Run: headless pygame with SDL's dummy video driver; simulated clock (each Clock.tick advances the game by its frame time, no real sleeping); random seed 0; keys injected as events and as key.get_pressed() state; no mouse input.
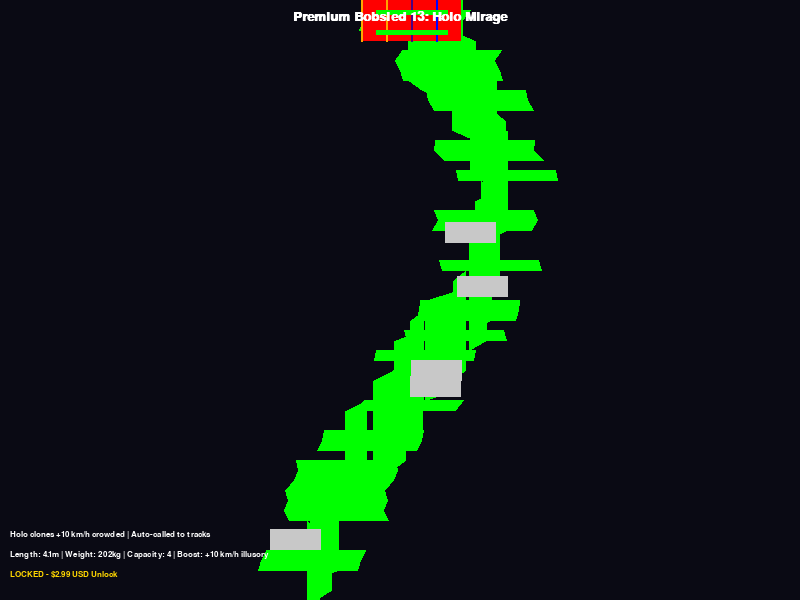
Frame 1 of 4 · flips 1–60 · no input
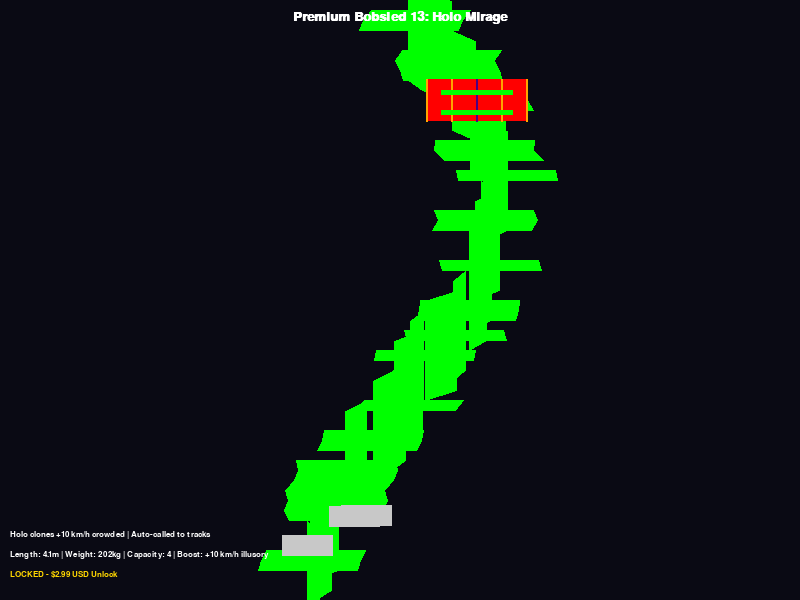
Frame 2 of 4 · flips 61–180 · tapped SPACE, RETURN · held RIGHT (→), D
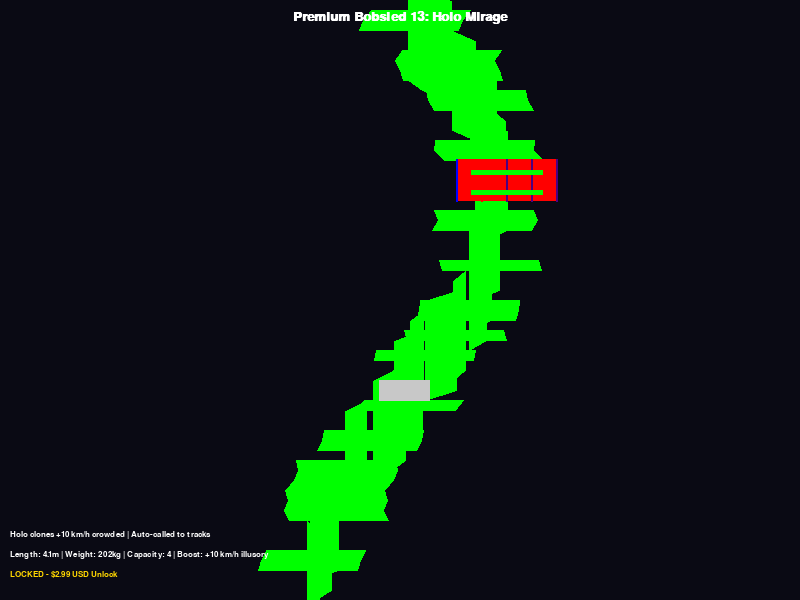
Frame 3 of 4 · flips 181–300 · held DOWN (↓), S
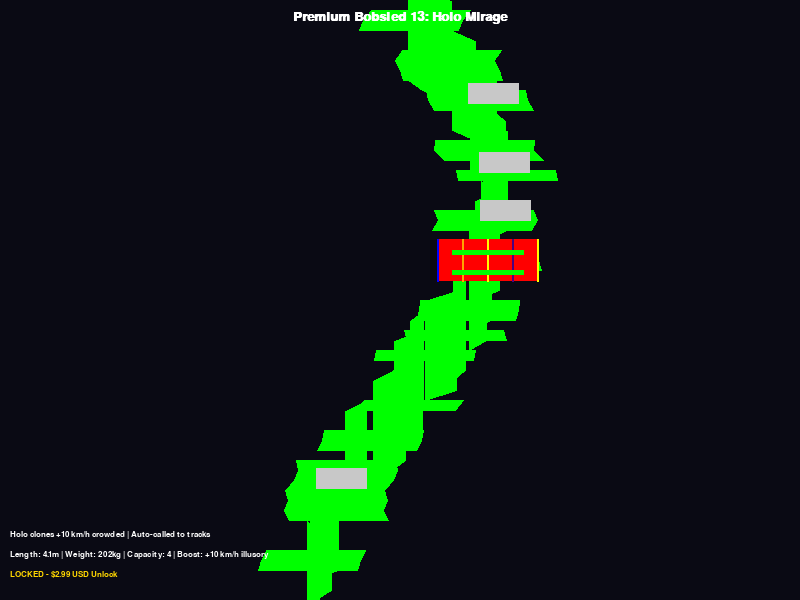
Frame 4 of 4 · flips 301–420 · held LEFT (←), A, UP (↑), W

The pygame program that drew these frames:

import pygame
import sys
import math
import random

# Initialize Pygame
pygame.init()

# Screen dimensions
SCREEN_WIDTH = 800
SCREEN_HEIGHT = 600

# Colors for cyberpunk aesthetic
NEON_BLUE = (0, 255, 255)
NEON_PINK = (255, 0, 255)
DARK_BG = (10, 10, 20)
PRISM_RAINBOW = [(255, 0, 0, 128), (255, 165, 0, 128), (255, 255, 0, 128), (0, 255, 0, 128), (0, 0, 255, 128), (75, 0, 130, 128)]  # Rainbow prisms
PHANTOM_GRAY = (200, 200, 200, 64)
GLOW_GREEN = (0, 255, 0)
WHITE = (255, 255, 255)
GOLD = (255, 215, 0)  # For price tag

# Set up display
screen = pygame.display.set_mode((SCREEN_WIDTH, SCREEN_HEIGHT))
pygame.display.set_caption("Cyberpunk Premium Bobsled 13: Holo Mirage ($2.99 USD)")

# Fonts
font = pygame.font.SysFont('couriernew', 20, bold=True)
small_font = pygame.font.SysFont('couriernew', 12)

# Bobsled parameters
SLED_LENGTH = 102  # Pixels for visualization
SLED_WIDTH = 42
SLED_COLOR = random.choice(PRISM_RAINBOW)  # Changes for prism effect (sim in code)

# Prism refraction and phantom clones
prism_timer = 0
clone_positions = []

def update_clones(pos_x, pos_y):
    if random.random() < 0.1:  # Random spawn clones
        clone_positions.append([pos_x + random.randint(-30, 30), pos_y + random.randint(-20, 20), random.randint(50, 100)])
    for c in clone_positions[:]:
        c[2] -= 2  # Fade lifetime
        if c[2] <= 0:
            clone_positions.remove(c)

# Track simulation for auto-call (illusory, crowded path for evasion demo)
track_points = []
start_x = SCREEN_WIDTH // 2
y_pos = 0
for i in range(0, SCREEN_HEIGHT, 10):
    curve_x = start_x + int(95 * math.sin(1.5 * math.pi * i / SCREEN_HEIGHT)) + random.randint(-15, 15)  # Crowded wobbles
    track_points.append((curve_x, i))

def draw_bobsled(pos_x, pos_y, angle=0):
    # Prismatic mirror hull
    hull_surf = pygame.Surface((SLED_LENGTH, SLED_WIDTH), pygame.SRCALPHA)
    color_index = (prism_timer // 10) % len(PRISM_RAINBOW)
    pygame.draw.rect(hull_surf, PRISM_RAINBOW[color_index][:3], (0, 0, SLED_LENGTH, SLED_WIDTH))
    screen.blit(hull_surf, (pos_x - SLED_LENGTH // 2, pos_y - SLED_WIDTH // 2))
    
    # Refraction lines
    for line in range(5):
        line_x = pos_x - SLED_LENGTH // 2 + line * (SLED_LENGTH // 4)
        pygame.draw.line(screen, random.choice(PRISM_RAINBOW)[:3], (line_x, pos_y - SLED_WIDTH // 2), (line_x, pos_y + SLED_WIDTH // 2), 2)
    
    # Runners
    for offset in [-10, 10]:
        pygame.draw.rect(screen, GLOW_GREEN, (pos_x - SLED_LENGTH // 2 + 15, pos_y + offset, SLED_LENGTH - 30, 5))
    
    # Update clones
    update_clones(pos_x, pos_y)

def draw_scene():
    global prism_timer
    prism_timer += 1
    screen.fill(DARK_BG)
    # Draw illusory track
    pygame.draw.lines(screen, GLOW_GREEN, False, track_points, 100)  # Wide track
    
    # Auto-call bobsled to track
    sled_index = (pygame.time.get_ticks() // 15) % len(track_points)  # Deceptive speed
    sled_x, sled_y = track_points[sled_index]
    # Angle
    if sled_index < len(track_points) - 1:
        next_x, next_y = track_points[sled_index + 1]
        angle = math.atan2(next_y - sled_y, next_x - sled_x)
    else:
        angle = 0
    draw_bobsled(sled_x, sled_y, angle)
    
    # Draw phantom clones
    for c in clone_positions:
        clone_surf = pygame.Surface((SLED_LENGTH // 2, SLED_WIDTH // 2), pygame.SRCALPHA)
        pygame.draw.rect(clone_surf, PHANTOM_GRAY[:3], (0, 0, SLED_LENGTH // 2, SLED_WIDTH // 2))
        screen.blit(clone_surf, (c[0] - SLED_LENGTH // 4, c[1] - SLED_WIDTH // 4))
    
    # Text overlays
    title_text = font.render("Premium Bobsled 13: Holo Mirage", True, WHITE)
    screen.blit(title_text, (SCREEN_WIDTH // 2 - title_text.get_width() // 2, 10))
    
    stats_text = small_font.render("Length: 4.1m | Weight: 202kg | Capacity: 4 | Boost: +10 km/h illusory", True, WHITE)
    screen.blit(stats_text, (10, SCREEN_HEIGHT - 50))
    
    price_text = small_font.render("LOCKED - $2.99 USD Unlock", True, GOLD)
    screen.blit(price_text, (10, SCREEN_HEIGHT - 30))
    
    desc_text = small_font.render("Holo clones +10 km/h crowded | Auto-called to tracks", True, WHITE)
    screen.blit(desc_text, (10, SCREEN_HEIGHT - 70))

def main():
    clock = pygame.time.Clock()
    running = True
    
    while running:
        for event in pygame.event.get():
            if event.type == pygame.QUIT:
                running = False
        
        draw_scene()
        pygame.display.flip()
        clock.tick(60)
    
    pygame.quit()
    sys.exit()

if __name__ == "__main__":
    main()
